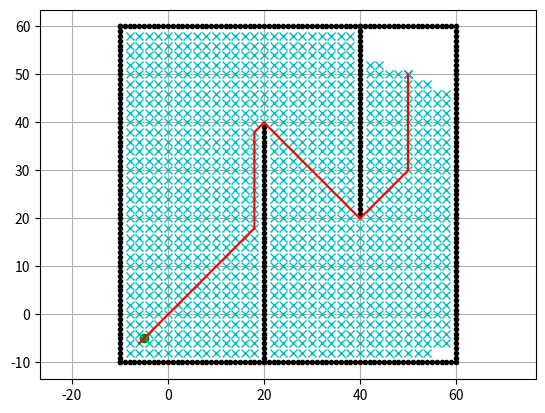

Generate this figure with matplotlib:
#!/usr/bin/python
# -*- coding: UTF-8 -*-  
import matplotlib.pyplot as plt
import math

show_animation = True

class Dijkstra:

    def __init__(self, ox, oy, resolution, robot_radius):
        """
        Initialize map for planning

        ox: x position list of Obstacles [m]
        oy: y position list of Obstacles [m]
        resolution: grid resolution [m]
        rr: robot radius[m]
        """

        self.min_x = None
        self.min_y = None
        self.max_x = None
        self.max_y = None
        self.x_width = None
        self.y_width = None
        self.obstacle_map = None

        self.resolution = resolution
        self.robot_radius = robot_radius
        #构建栅格地图
        self.calc_obstacle_map(ox, oy)
        self.motion = self.get_motion_model()

    class Node:
        def __init__(self, x, y, cost, parent_index):
            self.x = x  # index of grid
            self.y = y  # index of grid
            self.cost = cost  # g(n)
            self.parent_index = parent_index  
            # index of previous Node

        def __str__(self):
            return str(self.x) + "," + str(self.y) + "," + str(
                self.cost) + "," + str(self.parent_index)

    def planning(self, sx, sy, gx, gy):
        """
        dijkstra path search

        input:
            s_x: start x position [m]
            s_y: start y position [m]
            gx: goal x position [m]
            gx: goal x position [m]

        output:
            rx: x position list of the final path
            ry: y position list of the final path
        """
        #将起点和终点转换为节点形式，即包含下标，代价值和父节点信息
        start_node = self.Node(self.calc_xy_index(sx, self.min_x),
                               self.calc_xy_index(sy, self.min_y), 0.0, -1)   
                               # round((position - minp) / self.resolution)
        goal_node = self.Node(self.calc_xy_index(gx, self.min_x),
                              self.calc_xy_index(gy, self.min_y), 0.0, -1)

        open_set, closed_set = dict(), dict()     # key - value: hash表
        #key是表示索引，value 是节点信息
        open_set[self.calc_index(start_node)] = start_node

        while 1:
            c_id = min(open_set, key=lambda o: open_set[o].cost)  
            # 取cost最小的节点
            current = open_set[c_id]

            # show graph  动画仿真
            if show_animation:  # pragma: no cover
                plt.plot(self.calc_position(current.x, self.min_x),
                         self.calc_position(current.y, self.min_y), "xc")
                # for stopping simulation with the esc key.
                plt.gcf().canvas.mpl_connect(
                    'key_release_event',
                    lambda event: [exit(0) if event.key == 'escape' else None])
                if len(closed_set.keys()) % 10 == 0:
                    plt.pause(0.001)

            # 判断是否是终点
            if current.x == goal_node.x and current.y == goal_node.y:
                print("Find goal")
                goal_node.parent_index = current.parent_index
                goal_node.cost = current.cost
                break

            # Remove the item from the open set
            del open_set[c_id]

            # Add it to the closed set
            closed_set[c_id] = current

            # expand search grid based on motion model
            for move_x, move_y, move_cost in self.motion:
                node = self.Node(current.x + move_x,
                                 current.y + move_y,
                                 current.cost + move_cost, c_id)
                n_id = self.calc_index(node)

                if n_id in closed_set:
                    continue

                if not self.verify_node(node):
                    continue

                if n_id not in open_set:
                    open_set[n_id] = node  # Discover a new node
                else:
                    if open_set[n_id].cost >= node.cost:
                        # This path is the best until now. record it!
                        open_set[n_id] = node

        rx, ry = self.calc_final_path(goal_node, closed_set)

        return rx, ry
    #通过父节点追溯从起点到终点的最佳路径 
    def calc_final_path(self, goal_node, closed_set):
        # generate final course
        rx, ry = [self.calc_position(goal_node.x, self.min_x)], [
            self.calc_position(goal_node.y, self.min_y)]
        parent_index = goal_node.parent_index
        while parent_index != -1:
            n = closed_set[parent_index]
            rx.append(self.calc_position(n.x, self.min_x))
            ry.append(self.calc_position(n.y, self.min_y))
            parent_index = n.parent_index

        return rx, ry

    def calc_position(self, index, minp):
        pos = index * self.resolution + minp
        return pos

    def calc_xy_index(self, position, minp):
        return round((position - minp) / self.resolution)

    def calc_index(self, node):
        return node.y * self.x_width + node.x
    #检查是否超出地图范围或有障碍物
    def verify_node(self, node):
        px = self.calc_position(node.x, self.min_x)
        py = self.calc_position(node.y, self.min_y)

        if px < self.min_x:
            return False
        if py < self.min_y:
            return False
        if px >= self.max_x:
            return False
        if py >= self.max_y:
            return False

        if self.obstacle_map[int(node.x)][int(node.y)]:
            return False

        return True

    def calc_obstacle_map(self, ox, oy):
        ''' 第1步：构建栅格地图 '''
        self.min_x = round(min(ox))
        self.min_y = round(min(oy))
        self.max_x = round(max(ox))
        self.max_y = round(max(oy))
        print("min_x:", self.min_x)
        print("min_y:", self.min_y)
        print("max_x:", self.max_x)
        print("max_y:", self.max_y)

        #计算X和Y方向 栅格的个数
        self.x_width = round((self.max_x - self.min_x) / self.resolution)
        self.y_width = round((self.max_y - self.min_y) / self.resolution)
        print("x_width:", self.x_width)
        print("y_width:", self.y_width)

        # obstacle map generation
        # 初始化地图，地图是要用二维向量表示的，在这里采用两层列表来表示
        #初始化为false，内层为Y方向栅格的个数，外层为X方向栅格个数
        self.obstacle_map = [[False for _ in range(int(self.y_width))]
                             for _ in range(int(self.x_width))]
        # 设置障碍物
        for ix in range(int(self.x_width)):
            x = self.calc_position(ix, self.min_x)
            for iy in range(int(self.y_width)):
                y = self.calc_position(iy, self.min_y)
                for iox, ioy in zip(ox, oy):
                    #障碍物到栅格的距离，如果小于车体半径，就标记为true,障碍物膨胀
                    d = math.hypot(iox - x, ioy - y)
                    if d <= self.robot_radius:
                        self.obstacle_map[ix][iy] = True
                        break

    @staticmethod
    def get_motion_model():
        # dx, dy, cost
        #定义机器人行走的代价，以当前点为中心周围八个栅格的代价
        motion = [[1, 0, 1],
                  [0, 1, 1],
                  [-1, 0, 1],
                  [0, -1, 1],
                  [-1, -1, math.sqrt(2)],
                  [-1, 1, math.sqrt(2)],
                  [1, -1, math.sqrt(2)],
                  [1, 1, math.sqrt(2)]]

        return motion

def main():
    # start and goal position
    sx = -5.0  # [m]
    sy = -5.0  # [m]
    gx = 50.0  # [m]
    gy = 50.0  # [m]
    #地图上的每一格栅格大小
    grid_size = 2.0  # [m]
    #机器人的半径
    robot_radius = 0.5  # [m]

    # set obstacle positions
    #设置障碍物区域
    ox, oy = [], []
    for i in range(-10, 60):
        ox.append(i)
        oy.append(-10.0)
    for i in range(-10, 60):
        ox.append(60.0)
        oy.append(i)
    for i in range(-10, 61):
        ox.append(i)
        oy.append(60.0)
    for i in range(-10, 61):
        ox.append(-10.0)
        oy.append(i)
    for i in range(-10, 40):
        ox.append(20.0)
        oy.append(i)
    for i in range(0, 40):
        ox.append(40.0)
        oy.append(60.0 - i)

    if show_animation:  # pragma: no cover
        plt.plot(ox, oy, ".k")
        plt.plot(sx, sy, "og")
        plt.plot(gx, gy, "xb")
        plt.grid(True)
        plt.axis("equal")

    dijkstra = Dijkstra(ox, oy, grid_size, robot_radius)
    rx, ry = dijkstra.planning(sx, sy, gx, gy)

    if show_animation:  # pragma: no cover
        plt.plot(rx, ry, "-r")
        plt.pause(0.01)
        plt.show()

if __name__ == '__main__':
    main()


